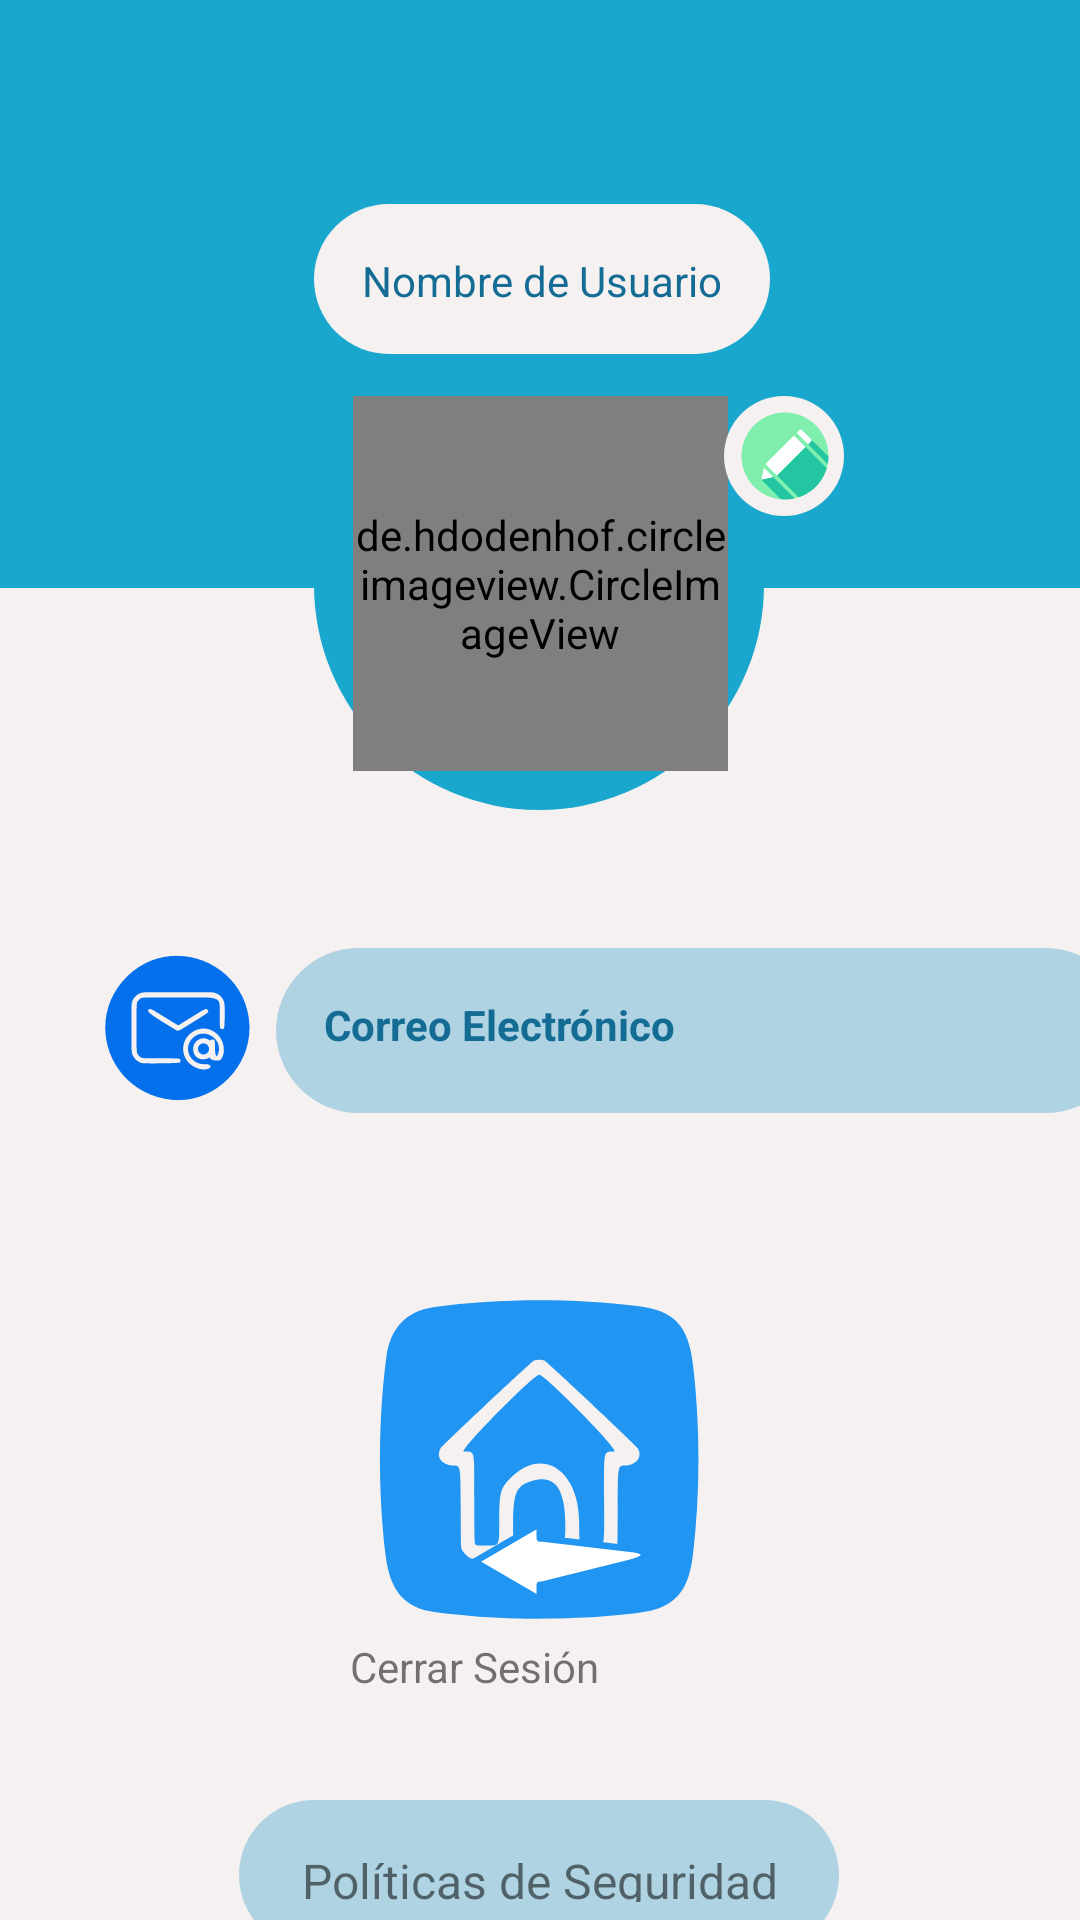

Android layout source for this screen:
<!-- AndroidManifest.xml: application theme Theme.MyMap -->
<!-- res/layout/fragment_user.xml -->
<?xml version="1.0" encoding="utf-8"?>
<FrameLayout xmlns:android="http://schemas.android.com/apk/res/android"
    xmlns:app="http://schemas.android.com/apk/res-auto"
    xmlns:tools="http://schemas.android.com/tools"
    android:layout_width="match_parent"
    android:layout_height="match_parent"
    tools:context=".UserFragment">

    <androidx.constraintlayout.widget.ConstraintLayout
        android:layout_width="match_parent"
        android:layout_height="match_parent"
        android:background="@color/white">

        <TextView
            android:id="@+id/backgroundPerfil"
            android:layout_width="match_parent"
            android:layout_height="196dp"
            android:background="@color/principal"
            app:layout_constraintEnd_toEndOf="parent"
            app:layout_constraintHorizontal_bias="0.0"
            app:layout_constraintStart_toStartOf="parent"
            app:layout_constraintTop_toTopOf="parent" />

        <TextView
            android:id="@+id/backgroundCirculo"
            android:layout_width="150dp"
            android:layout_height="150dp"
            android:layout_marginTop="120dp"
            android:background="@drawable/circulo"
            app:layout_constraintEnd_toEndOf="parent"
            app:layout_constraintHorizontal_bias="0.498"
            app:layout_constraintStart_toStartOf="parent"
            app:layout_constraintTop_toTopOf="parent" />

        <TextView
            android:id="@+id/nombreUsuario"
            android:layout_width="wrap_content"
            android:layout_height="50dp"
            android:layout_marginTop="68dp"
            android:background="@drawable/borde"
            android:text="Nombre de Usuario"
            android:textColor="@color/secondary"
            app:layout_constraintEnd_toEndOf="parent"
            app:layout_constraintHorizontal_bias="0.503"
            app:layout_constraintStart_toStartOf="parent"
            app:layout_constraintTop_toTopOf="parent" />

        <de.hdodenhof.circleimageview.CircleImageView
            android:id="@+id/imagenPerfil"
            android:layout_width="125dp"
            android:layout_height="125dp"
            android:layout_marginTop="132dp"
            android:background="@drawable/circuloblanco"
            android:src="@drawable/borde"
            app:layout_constraintEnd_toEndOf="parent"
            app:layout_constraintStart_toStartOf="parent"
            app:layout_constraintTop_toTopOf="@+id/backgroundPerfil" />

        <TextView
            android:id="@+id/btnEditar"
            android:layout_width="40dp"
            android:layout_height="40dp"
            android:layout_marginTop="132dp"
            android:background="@drawable/circuloblanco"
            app:layout_constraintEnd_toEndOf="parent"
            app:layout_constraintHorizontal_bias="0.754"
            app:layout_constraintStart_toStartOf="parent"
            app:layout_constraintTop_toTopOf="parent" />

        <ImageView
            android:id="@+id/iconLapiz"
            android:layout_width="50dp"
            android:layout_height="50dp"
            android:layout_marginTop="132dp"
            android:src="@mipmap/lapiz_foreground"
            android:translationX="5dp"
            android:translationY="-5dp"
            app:layout_constraintEnd_toEndOf="parent"
            app:layout_constraintHorizontal_bias="0.747"
            app:layout_constraintStart_toStartOf="parent"
            app:layout_constraintTop_toTopOf="parent" />

        <TextView
            android:id="@+id/emailProfile"
            android:layout_width="284dp"
            android:layout_height="55dp"
            android:layout_marginStart="8dp"
            android:layout_marginTop="120dp"
            android:background="@drawable/bordetrans"
            android:text="Correo Electrónico"
            android:textColor="@color/secondary"
            android:textSize="14sp"
            android:textStyle="bold"
            android:translationX="5dp"
            app:layout_constraintStart_toEndOf="@+id/iconCorreo"
            app:layout_constraintTop_toBottomOf="@+id/backgroundPerfil" />

        <ImageView
            android:id="@+id/iconCorreo"
            android:layout_width="50sp"
            android:layout_height="50sp"
            android:layout_marginTop="48dp"
            android:translationX="5dp"
            app:layout_constraintEnd_toEndOf="parent"
            app:layout_constraintHorizontal_bias="0.094"
            app:layout_constraintStart_toStartOf="parent"
            app:layout_constraintTop_toBottomOf="@+id/backgroundCirculo"
            app:srcCompat="@drawable/email" />

        <ImageView
            android:id="@+id/btnCerrarSesion"
            android:layout_width="110dp"
            android:layout_height="110dp"
            android:layout_marginTop="236dp"
            app:layout_constraintEnd_toEndOf="parent"
            app:layout_constraintHorizontal_bias="0.498"
            app:layout_constraintStart_toStartOf="parent"
            app:layout_constraintTop_toBottomOf="@+id/backgroundPerfil"
            app:srcCompat="@drawable/exit" />

        <TextView
            android:id="@+id/politicasPrivacidad"
            android:layout_width="200dp"
            android:layout_height="50dp"
            android:layout_marginTop="404dp"
            android:background="@drawable/bordetrans"
            android:text="Políticas de Seguridad"
            android:textAlignment="center"
            android:textSize="16sp"
            app:layout_constraintEnd_toEndOf="parent"
            app:layout_constraintHorizontal_bias="0.497"
            app:layout_constraintStart_toStartOf="parent"
            app:layout_constraintTop_toBottomOf="@+id/backgroundPerfil" />

        <TextView
            android:id="@+id/txtCerrarSesion"
            android:layout_width="wrap_content"
            android:layout_height="wrap_content"
            android:layout_marginTop="4dp"
            android:layout_marginEnd="160dp"
            android:text="Cerrar Sesión"
            app:layout_constraintEnd_toEndOf="parent"
            app:layout_constraintTop_toBottomOf="@+id/btnCerrarSesion" />

    </androidx.constraintlayout.widget.ConstraintLayout>
</FrameLayout>
<!-- resources referenced by this layout -->
<resources>
  <color name="principal">#19A7CE</color>
  <color name="secondary">#146C94</color>
  <color name="white">#F6F1F1</color>#F3BD05
  <!-- drawable borde (drawable) -->
  <?xml version="1.0" encoding="utf-8"?>
  <shape xmlns:android="http://schemas.android.com/apk/res/android"
      android:shape="rectangle">
      <solid android:color="@color/white"></solid>
  
      <padding
          android:bottom="16dp"
          android:left="16dp"
          android:right="16dp"
          android:top="16dp"
          ></padding>
  
      <corners android:radius="34dp"></corners>
  
  </shape>
  <!-- drawable bordetrans (drawable) -->
  <?xml version="1.0" encoding="utf-8"?>
  <shape xmlns:android="http://schemas.android.com/apk/res/android"
      android:shape="rectangle">
      <solid android:color="@color/terceary"></solid>
  
      <padding
          android:bottom="16dp"
          android:left="16dp"
          android:right="16dp"
          android:top="16dp"
          ></padding>
  
      <corners android:radius="34dp"></corners>
  
  </shape>
  <!-- drawable circulo (drawable) -->
  <?xml version="1.0" encoding="utf-8"?>
  <shape xmlns:android="http://schemas.android.com/apk/res/android"
      android:shape="rectangle">
      <solid android:color="@color/principal"></solid>
  
      <padding
          android:bottom="16dp"
          android:left="16dp"
          android:right="16dp"
          android:top="16dp"
          ></padding>
  
      <corners android:radius="300dp"></corners>
  
  </shape>
  <!-- drawable circuloblanco (drawable) -->
  <?xml version="1.0" encoding="utf-8"?>
  <shape xmlns:android="http://schemas.android.com/apk/res/android"
      android:shape="rectangle">
      <solid android:color="@color/white"></solid>
  
      <padding
          android:bottom="16dp"
          android:left="16dp"
          android:right="16dp"
          android:top="16dp"
          ></padding>
  
      <corners android:radius="300dp"></corners>
  
  </shape>
  <style name="Theme.MyMap" parent="Theme.MaterialComponents.DayNight.DarkActionBar">
          
          <item name="colorPrimary">@color/green_dark</item>
          <item name="colorPrimaryVariant">@color/green_dark</item>
          <item name="colorOnPrimary">@color/white</item>
          
          <item name="colorSecondary">@color/teal_200</item>
          <item name="colorSecondaryVariant">@color/teal_700</item>
          <item name="colorOnSecondary">@color/green_light</item>
          
          <item name="android:statusBarColor" tools:targetApi="l">?attr/colorPrimaryVariant</item>
          
      </style>
  <color name="terceary">#AFD3E2</color>
  <color name="teal_700">#FF018786</color>
  <!-- not gathered from this repository: default colours our renderer supplied (Android Studio template values) -->
  <color name="teal_200">#FF03DAC5</color>
</resources>
